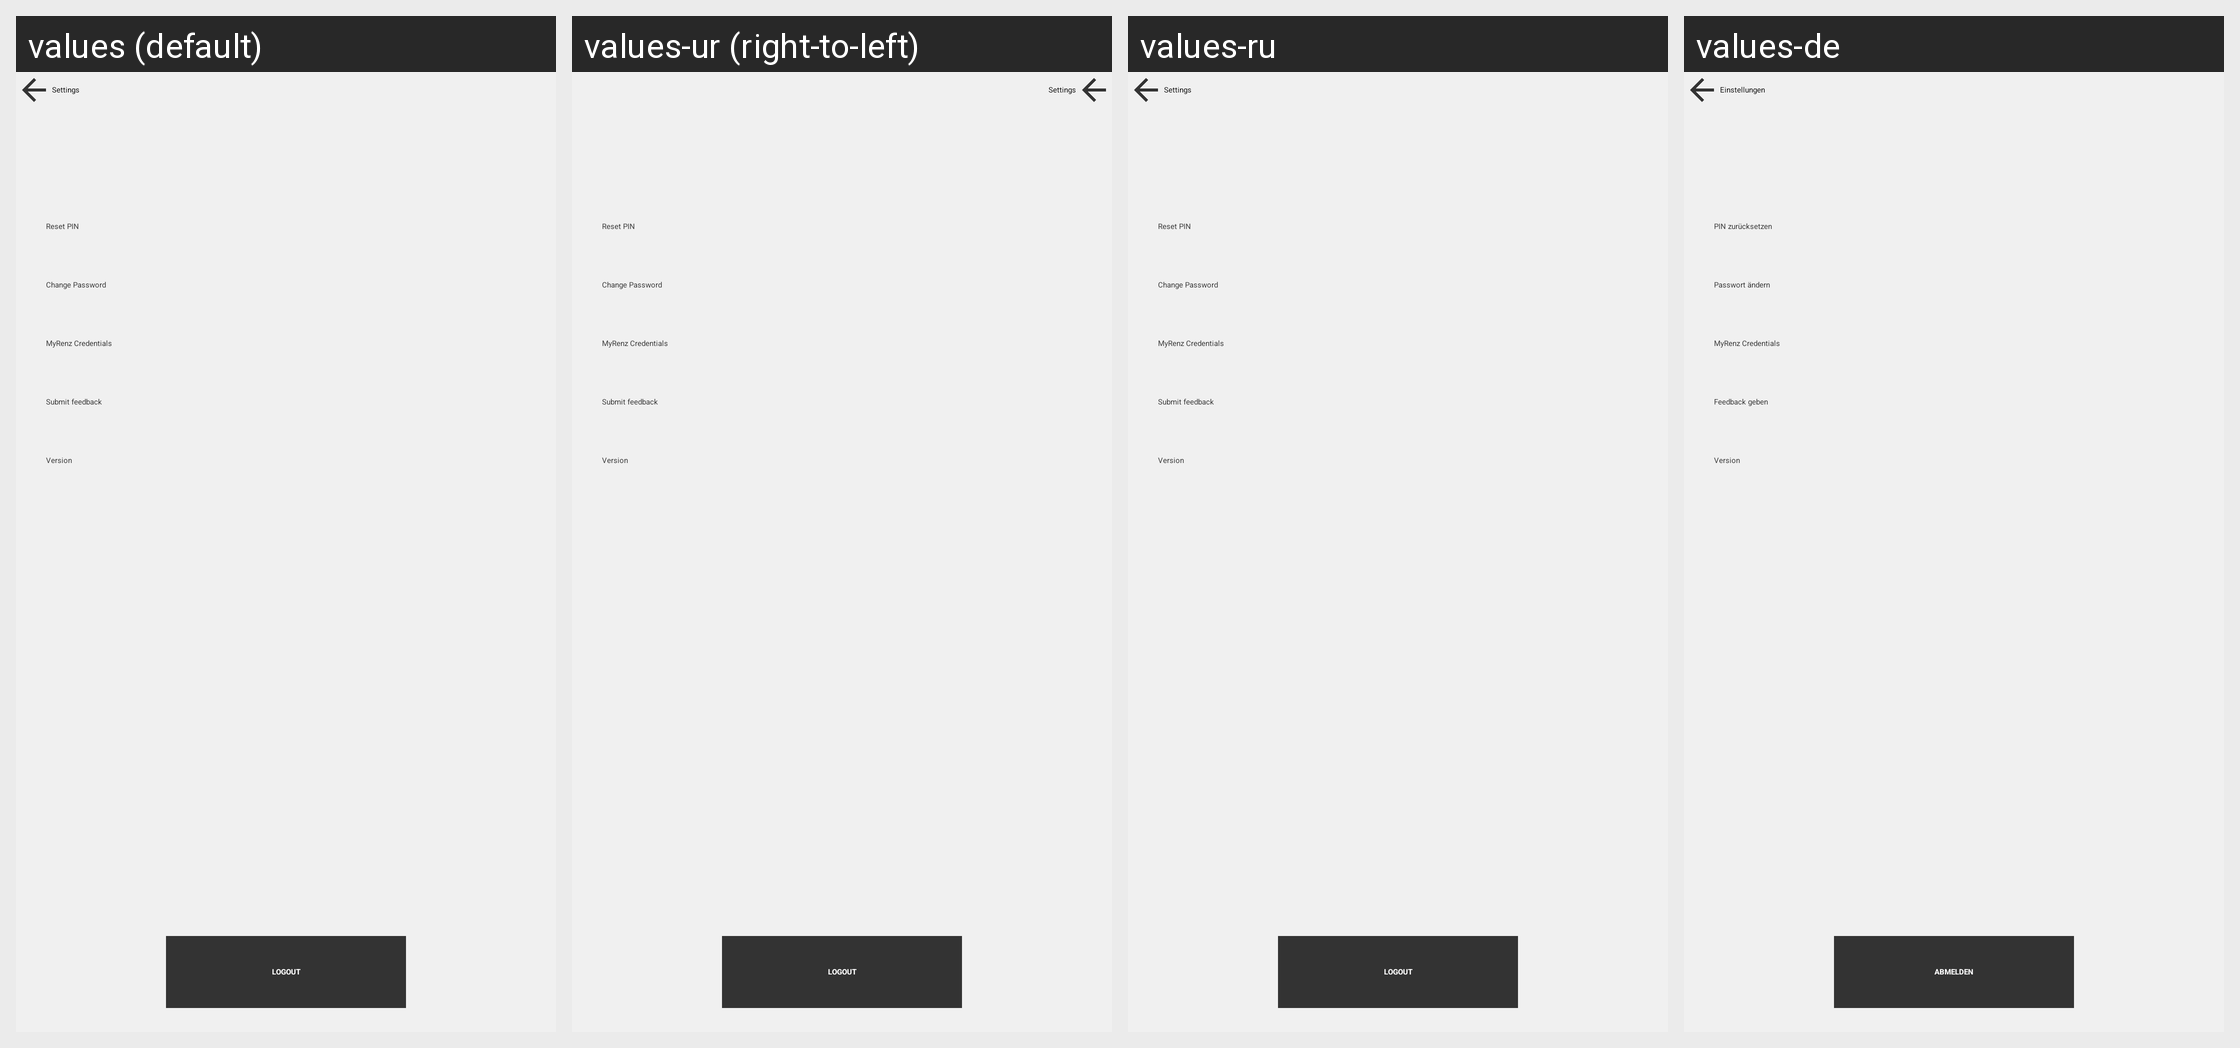

Strings drawn on this Android screen and how each of the app's shown locales translates them:
Android screen res/layout/fragment_settings.xml rendered under 4 locales, left to right: values (default), values-ur (right-to-left), values-ru, values-de. Device: Nexus 5 (rendered at 1080×1920; each locale shown at half size, 540×960, under a caption strip naming it); theme AppTheme.
Other locales in the repository, not shown: values-af, values-am, values-ar, values-as, values-az, values-be, values-bg, values-bn, values-bs, values-ca, values-cs, values-da, values-el, values-en-rGB, values-es, values-es-rUS, values-et, values-eu, values-fa, values-fi, values-fr, values-fr-rCA, values-gl, values-gu, values-hi, values-hr, values-hu, values-hy, values-in, values-is, values-it, values-iw, values-ja, values-ka, values-kk, values-km, values-kn, values-ko, values-ky, values-lo, values-lt, values-lv, values-mk, values-ml, values-mn, values-mr, values-ms, values-my, values-nb, values-ne, values-nl, values-or, values-pa, values-pl, values-pt, values-pt-rBR, values-pt-rPT, values-ro, values-si, values-sk, values-sl, values-sq, values-sr, values-sv, values-sw, values-ta, values-te, values-th, values-tl, values-tr, values-uk, values-uz, values-vi, values-zh-rCN, values-zh-rHK, values-zh-rTW, values-zu.
Strings drawn on this screen, with the default value and each locale's value (text and hints the layout hard-codes, and strings that could not be matched under every locale, appear in the picture but are not listed):

label_logout
  values: Logout
  values-ur: Logout  [not translated; the default value is used]
  values-ru: Logout  [not translated; the default value is used]
  values-de: Abmelden

label_pin_reset
  values: Reset PIN
  values-ur: Reset PIN  [not translated; the default value is used]
  values-ru: Reset PIN  [not translated; the default value is used]
  values-de: PIN zurücksetzen

label_change_password
  values: Change Password
  values-ur: Change Password  [not translated; the default value is used]
  values-ru: Change Password  [not translated; the default value is used]
  values-de: Passwort ändern

label_myrenz_credentials
  values: MyRenz Credentials
  values-ur: MyRenz Credentials  [not translated; the default value is used]
  values-ru: MyRenz Credentials  [not translated; the default value is used]
  values-de: MyRenz Credentials  [not translated; the default value is used]

label_submit_feedback
  values: Submit feedback
  values-ur: Submit feedback  [not translated; the default value is used]
  values-ru: Submit feedback  [not translated; the default value is used]
  values-de: Feedback geben

label_about
  values: Version
  values-ur: Version  [not translated; the default value is used]
  values-ru: Version  [not translated; the default value is used]
  values-de: Version

label_settings_title
  values: Settings
  values-ur: Settings  [not translated; the default value is used]
  values-ru: Settings  [not translated; the default value is used]
  values-de: Einstellungen
